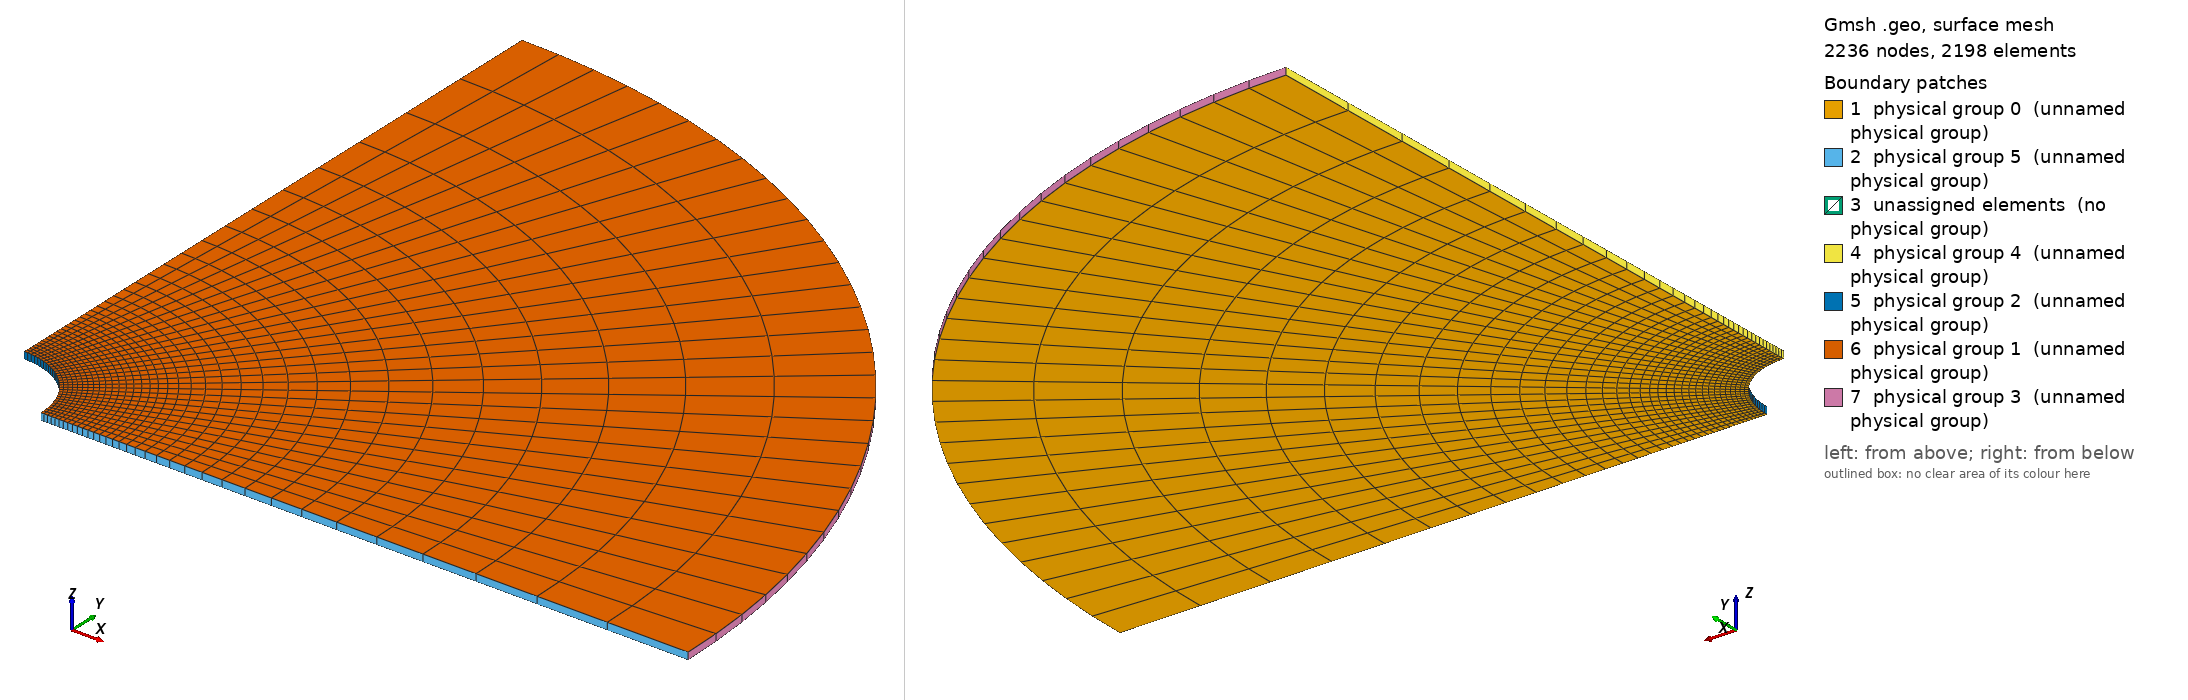

Gmsh geometry script, surface-meshed: 2236 nodes, 2198 surface elements. Boundary patches (legend numbers): 1 physical group 0 (unnamed physical group), 2 physical group 5 (unnamed physical group), 3 unassigned elements (no physical group), 4 physical group 4 (unnamed physical group), 5 physical group 2 (unnamed physical group), 6 physical group 1 (unnamed physical group), 7 physical group 3 (unnamed physical group). Left view from above one corner, right view from below the opposite corner. Legend entries are the model's physical surfaces; 'unassigned elements' are surfaces in no physical group. The drawing asked Gmsh for element sizes between 1% and 20% of the model's largest extent; the script's own settings can give other sizes.

=== Cylinder_hollow_3D_quarter.geo (drawn) ===

lc = 0.1;//0.05;

r_outer = 1.; // radius of outer circle
r_out = 0.2; // radius of refined area
r_in = 0.1; // radius of inner circle 
H = 0.01; // height of cylinder
nb_slices_quarter = 30; //number of layers in one quarter OF CIRCLE
nb_rings = 15; // number of concentric cell rings
nb_layers_z = 1; // number of vertical layers

Point(1) = {0,0,0,lc}; // Center
Point(2) = {r_in,0,0,lc};
Point(3) = {r_out,0,0,lc};
Point(4) = {-r_in,0,0,lc};
Point(5) = {-r_out,0,0,lc};
Point(6) = {0,r_in,0,lc};
Point(7) = {0,r_out,0,lc};
Point(8) = {0,-r_in,0,lc};
Point(9) = {0,-r_out,0,lc};

Point(10) = {r_outer,0,0,lc};
Point(11) = {-r_outer,0,0,lc};
Point(12) = {0,r_outer,0,lc};
Point(13) = {0,-r_outer,0,lc};

Line(1) = {2,3};
Line(2) = {4,5};
Line(3) = {6,7};
Line(4) = {8,9};

//Construct the perturbed hole//
alpha = 1; //16; //Frequency
M = 0;
M1 = 0;//0.004; //0.01;//Amplitude
n = 16;//8; //number of pieces in one period

n_points = n*alpha-1; //Number of points for each quarter

alpha1=16*alpha;
alpha2 = alpha;
alpha3 = alpha;
alpha4 = alpha;
n_points1 = 32;
n_points2 = 1;
n_points3 = 1;
n_points4 = 1;

pList_1[0] = 2; //First point label for the 1st quarter

For i In {1:n_points1}
 If(i>=1 && i<=4)
  r = M1*Sin(alpha1*i*Pi/2/(n_points1+1))+r_in;
 EndIf
  //r = M1*Sin(alpha1*i*Pi/2/(n_points1+1))+r_in;
  pList_1[i] = newp;
  Point(pList_1[i]) = {r*Cos(i*Pi/2/(n_points1+1)), r*Sin(i*Pi/2/(n_points1+1)), 0, lc};
EndFor
pList_1[n_points1+1] = 6; //Last point label for the 1st quarter
Spline(newl) = pList_1[];

pList_2[0] = 6; //First point label for the 2nd quarter
For i In {1:n_points2}
  r = M*Sin(alpha2*i*Pi/2/(n_points2+1))+r_in;
  pList_2[i] = newp;
  Point(pList_2[i]) = {r*Cos(Pi/2+i*Pi/2/(n_points2+1)), r*Sin(Pi/2+i*Pi/2/(n_points2+1)), 0, lc};
EndFor
pList_2[n_points2+1] = 4; //Last point label for the 2nd quarter
Spline(newl) = pList_2[];

pList_3[0] = 4; //First point label for the 3rd quarter
For i In {1:n_points3}
  r = M*Sin(alpha3*i*Pi/2/(n_points3+1))+r_in;
  pList_3[i] = newp;
  Point(pList_3[i]) = {r*Cos(Pi+i*Pi/2/(n_points3+1)), r*Sin(Pi+i*Pi/2/(n_points3+1)), 0, lc};
EndFor
pList_3[n_points3+1] = 8; //Last point label for the 3rd quarter
Spline(newl) = pList_3[];


pList_4[0] = 8; //First point label for the 4th quarter
For i In {1:n_points4}
  r = M*Sin(alpha4*i*Pi/2/(n_points4+1))+r_in;
  pList_4[i] = newp;
  Point(pList_4[i]) = {r*Cos(1.5*Pi+i*Pi/2/(n_points4+1)), r*Sin(1.5*Pi+i*Pi/2/(n_points4+1)), 0, lc};
EndFor
pList_4[n_points4+1] = 2; //Last point label for the 4th quarter
Spline(newl) = pList_4[];

Circle(9) = {3, 1, 7};
Circle(10) = {7, 1, 5};
Circle(11) = {5, 1, 9};
Circle(12) = {9, 1, 3};

Transfinite Line {1,2,3,4} = Ceil(nb_rings+1) Using Progression 1.05;
Transfinite Line {5,9} = Ceil(nb_slices_quarter+1) Using Progression 1;
Transfinite Line {6,10} = Ceil(nb_slices_quarter+1) Using Progression 1;
Transfinite Line {7,11} = Ceil(nb_slices_quarter+1) Using Progression 1;
Transfinite Line {8,12} = Ceil(nb_slices_quarter+1) Using Progression 1;

Line Loop(13) = {1, 9, -3, -5};
Ruled Surface(14) = {13};
Line Loop(15) = {3, 10, -2, -6};
Ruled Surface(16) = {15};
Line Loop(17) = {2, 11, -4, -7};
Ruled Surface(18) = {17};
Line Loop(19) = {4, 12, -1, -8};
Ruled Surface(20) = {19};


Circle(21) = {10, 1, 12};
Circle(22) = {12, 1, 11};
Circle(23) = {11, 1, 13};
Circle(24) = {13, 1, 10};
Line(25) = {3, 10};
Line(26) = {7, 12};
Line(27) = {5, 11};
Line(28) = {9, 13};

Transfinite Line {21,22,23,24} = Ceil(nb_slices_quarter+1) Using Progression 1;
Transfinite Line {25,26,27,28} = 20 Using Progression 1.15;
Line Loop(31) = {25,21,-26,-9};
Plane Surface(32) = {31};
Line Loop(33) = {26,22,-27,-10};
Plane Surface(34) = {33};
Line Loop(35) = {27,23,-28,-11};
Plane Surface(36) = {35};
Line Loop(37) = {28,24,-25,-12};
Plane Surface(38) = {37};


Transfinite Surface {14,16,18,20};
Recombine Surface {14,16,18,20};
Transfinite Surface {32,34,36,38};
Recombine Surface {32,34,36,38};


Extrude {0, 0, H} {
  Surface{14, 32}; Layers{1}; Recombine;
}
Coherence;


//Physical Line(0) = {21, 22, 23, 24};
//Physical Line(1) = {5, 6, 7, 8};

//Physical Surface(0) = {14, 16, 18, 20};
//Physical Surface(1) = {32, 34, 36, 38};
Delete {
  Surface{16, 18, 20, 34, 36, 38};
}
Delete {
  Line{22, 23, 24, 28, 27, 10, 2, 11, 12, 4, 6, 7, 8};
}
Delete {
  Point{11, 13, 9, 5};
}
Delete {
  Point{46, 4, 47, 8, 48};
}

Physical Surface(0) = {14, 32};
Physical Surface(1) = {82, 60};
Physical Surface(2) = {59};
Physical Surface(3) = {73};
Physical Surface(4) = {55,77};
Physical Surface(5) = {47, 69};

Physical Volume(0) = {2, 1};
